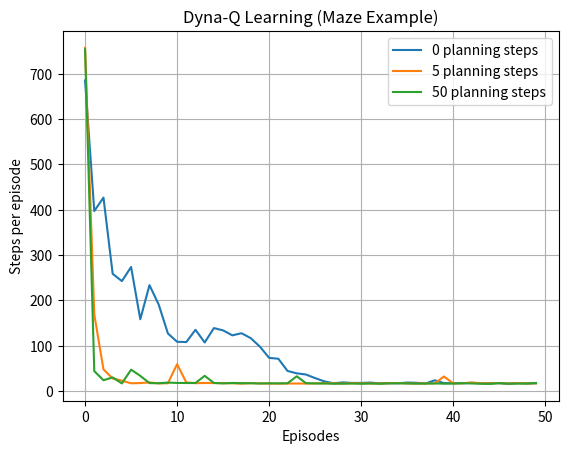

Reproduce this figure in Python.
import numpy as np
import random
import matplotlib.pyplot as plt

# -----------------------------
# Maze Environment
# -----------------------------
HEIGHT, WIDTH = 6, 9

START = (2, 0)
GOAL = (0, 8)

OBSTACLES = {
    (1,2),(2,2),(3,2),   # vertical wall
    (0,7),(1,7),(2,7),   # vertical wall
    (4,5)                # single block
}

ACTIONS = [(0,1),(0,-1),(1,0),(-1,0)]  # right, left, down, up
N_ACTIONS = len(ACTIONS)

GAMMA = 0.95
ALPHA = 0.1
EPSILON = 0.1

# -----------------------------
# Environment dynamics
# -----------------------------
def step(state, action):
    if state == GOAL:
        return START, 0

    r, c = state
    dr, dc = ACTIONS[action]
    nr, nc = r + dr, c + dc

    # check boundaries / obstacles
    if (nr < 0 or nr >= HEIGHT or
        nc < 0 or nc >= WIDTH or
        (nr, nc) in OBSTACLES):
        nr, nc = r, c

    next_state = (nr, nc)
    reward = 1 if next_state == GOAL else 0

    return next_state, reward

# -----------------------------
# Policy (epsilon-greedy)
# -----------------------------
def epsilon_greedy(Q, state):
    if random.random() < EPSILON:
        return random.randint(0, N_ACTIONS - 1)
    return np.argmax(Q[state])

# -----------------------------
# Dyna-Q Algorithm
# -----------------------------
def dyna_q(n_planning, episodes=50):
    Q = np.zeros((HEIGHT, WIDTH, N_ACTIONS))
    model = {}  # stores (state, action) -> (next_state, reward)

    steps_per_episode = []

    for ep in range(episodes):
        state = START
        steps = 0

        while state != GOAL:
            # --- Real interaction ---
            action = epsilon_greedy(Q, state)
            next_state, reward = step(state, action)

            # --- Direct RL (Q-learning) ---
            Q[state][action] += ALPHA * (
                reward + GAMMA * np.max(Q[next_state]) - Q[state][action]
            )

            # --- Model learning ---
            model[(state, action)] = (next_state, reward)

            # --- Planning ---
            for _ in range(n_planning):
                (s, a) = random.choice(list(model.keys()))
                s_next, r = model[(s, a)]

                Q[s][a] += ALPHA * (
                    r + GAMMA * np.max(Q[s_next]) - Q[s][a]
                )

            state = next_state
            steps += 1

        steps_per_episode.append(steps)

    return steps_per_episode

# -----------------------------
# Experiment (like Figure 8.5)
# -----------------------------
def run_experiment():
    episodes = 50
    runs = 20

    planning_values = [0, 5, 50]
    results = {}

    for n in planning_values:
        avg_steps = np.zeros(episodes)

        for _ in range(runs):
            steps = dyna_q(n, episodes)
            avg_steps += np.array(steps)

        avg_steps /= runs
        results[n] = avg_steps

    # -----------------------------
    # Plot results
    # -----------------------------
    plt.figure()

    for n, data in results.items():
        plt.plot(data, label=f"{n} planning steps")

    plt.xlabel("Episodes")
    plt.ylabel("Steps per episode")
    plt.title("Dyna-Q Learning (Maze Example)")
    plt.legend()
    plt.grid()

    plt.show()

# -----------------------------
# Run
# -----------------------------
if __name__ == "__main__":
    run_experiment()
